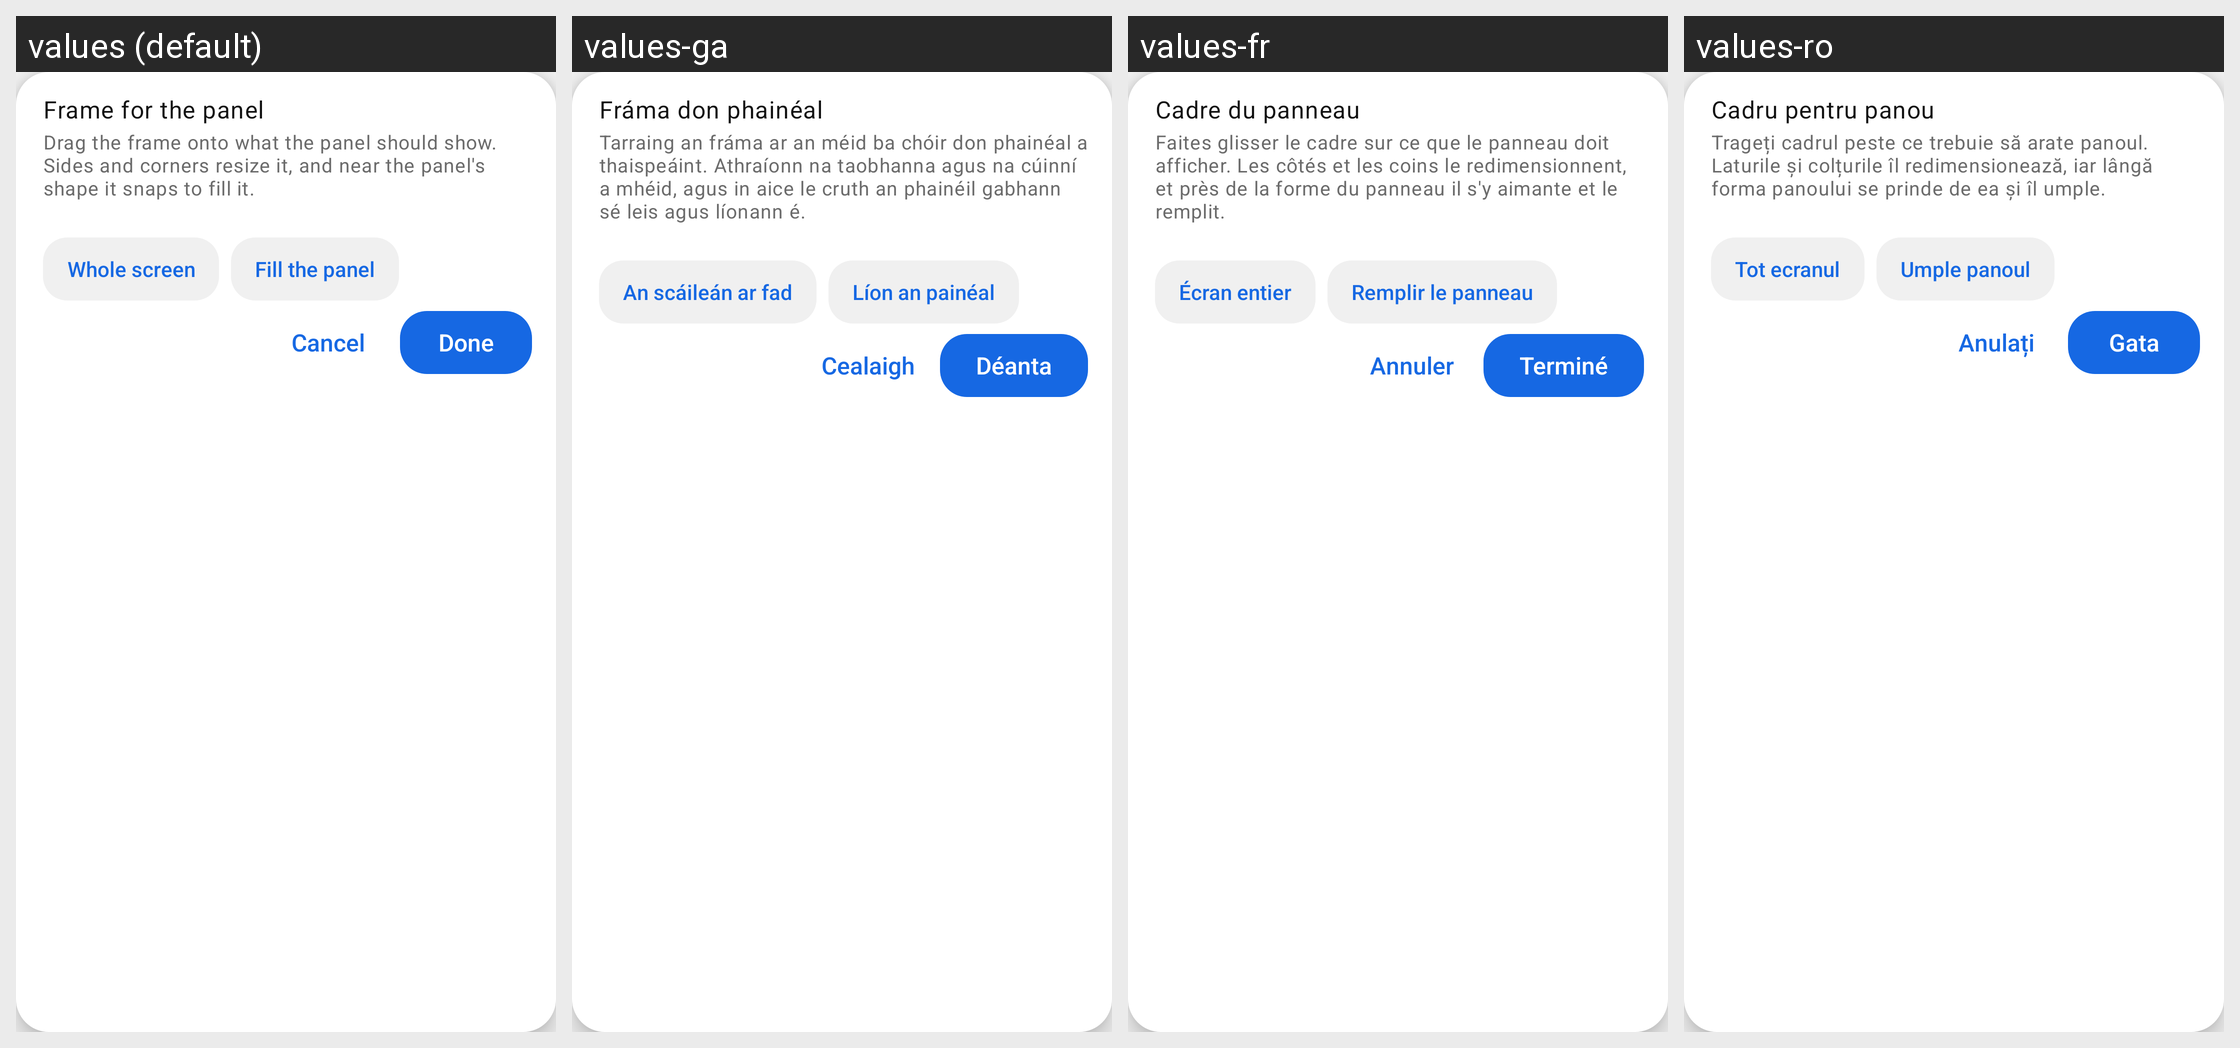

Strings drawn on this Android screen and how each of the app's shown locales translates them:
Android screen res/layout/overlay_crop_card.xml rendered under 4 locales, left to right: values (default), values-ga, values-fr, values-ro. Device: Nexus 5 (rendered at 1080×1920; each locale shown at half size, 540×960, under a caption strip naming it); theme Theme.Mirror2RearUltra.
Other locales in the repository, not shown: values-ar, values-cs, values-el, values-es, values-et, values-fa, values-fi, values-he, values-hi, values-it, values-ja, values-nl, values-no, values-ru, values-sv, values-sw, values-tr, values-uk, values-zh.
Strings drawn on this screen, with the default value and each locale's value (text and hints the layout hard-codes, and strings that could not be matched under every locale, appear in the picture but are not listed):

crop_frame_title
  values: Frame for the panel
  values-ga: Fráma don phainéal
  values-fr: Cadre du panneau
  values-ro: Cadru pentru panou

crop_frame_hint
  values: Drag the frame onto what the panel should show. Sides and corners resize it, and near the panel's shape it snaps to fill it.
  values-ga: Tarraing an fráma ar an méid ba chóir don phainéal a thaispeáint. Athraíonn na taobhanna agus na cúinní a mhéid, agus in aice le cruth an phainéil gabhann sé leis agus líonann é.
  values-fr: Faites glisser le cadre sur ce que le panneau doit afficher. Les côtés et les coins le redimensionnent, et près de la forme du panneau il s'y aimante et le remplit.
  values-ro: Trageți cadrul peste ce trebuie să arate panoul. Laturile și colțurile îl redimensionează, iar lângă forma panoului se prinde de ea și îl umple.

crop_frame_whole
  values: Whole screen
  values-ga: An scáileán ar fad
  values-fr: Écran entier
  values-ro: Tot ecranul

crop_frame_fill
  values: Fill the panel
  values-ga: Líon an painéal
  values-fr: Remplir le panneau
  values-ro: Umple panoul

crop_frame_cancel
  values: Cancel
  values-ga: Cealaigh
  values-fr: Annuler
  values-ro: Anulați

crop_frame_done
  values: Done
  values-ga: Déanta
  values-fr: Terminé
  values-ro: Gata
